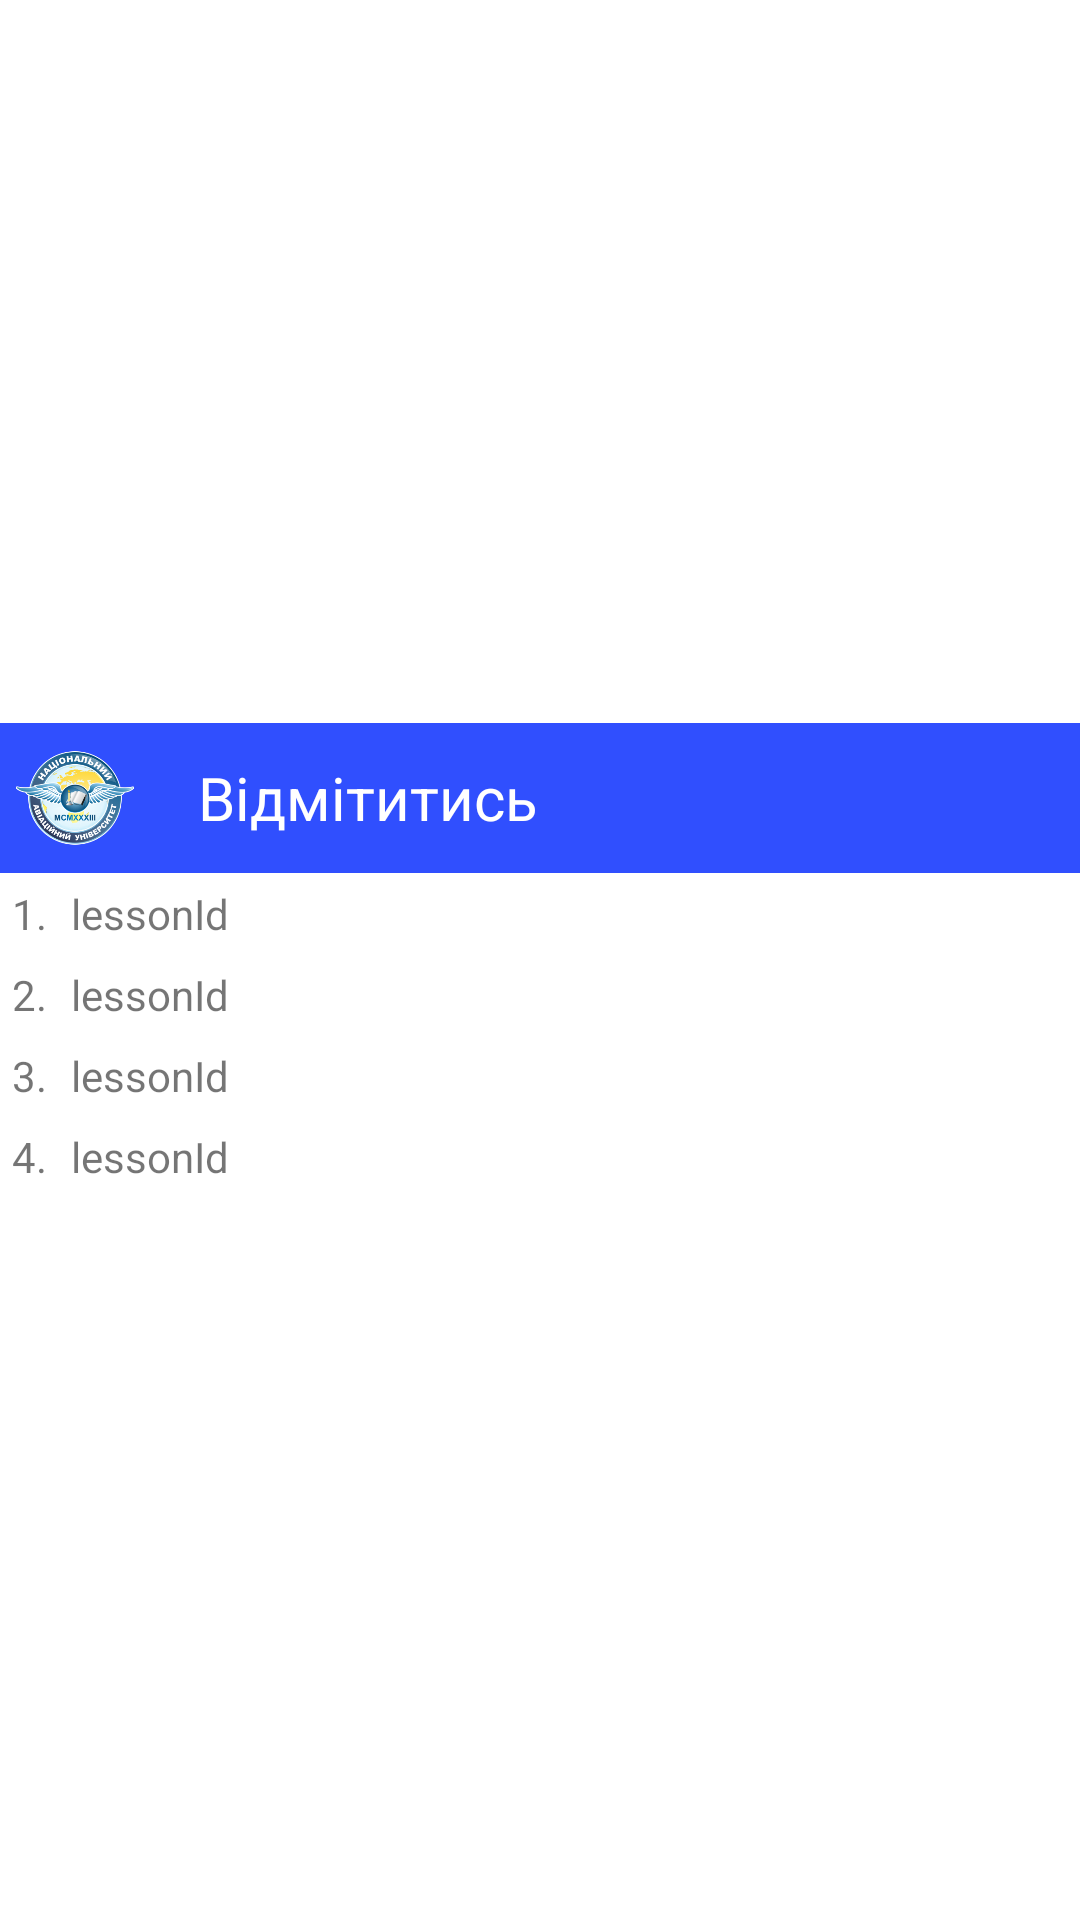

Android layout source for this screen:
<!-- AndroidManifest.xml: application theme Theme.Schedule -->
<!-- res/layout/activity_mark.xml -->
<?xml version="1.0" encoding="utf-8"?>
<LinearLayout xmlns:android="http://schemas.android.com/apk/res/android"
    xmlns:app="http://schemas.android.com/apk/res-auto"
    xmlns:tools="http://schemas.android.com/tools"
    android:layout_width="match_parent"
    android:layout_height="wrap_content"
    android:gravity="center"
    android:orientation="vertical"
    tools:context=".MarkActivity">

    <LinearLayout
        android:layout_width="match_parent"
        android:layout_height="50dp"
        android:background="#304ffe"
        android:gravity="center">

        <ImageView
            android:layout_width="50dp"
            android:layout_height="wrap_content"
            android:scaleType="fitStart"
            android:src="@mipmap/emblem_asset_foreground" />

        <TextView
            android:layout_width="match_parent"
            android:layout_height="wrap_content"
            android:paddingStart="16dp"
            android:text="@string/text_mark"
            android:textColor="@color/white"
            android:textSize="20sp"
            tools:ignore="RtlSymmetry" />

    </LinearLayout>

    <LinearLayout
        android:layout_width="match_parent"
        android:layout_height="wrap_content"
        android:background="@drawable/border"
        android:orientation="horizontal">

        <TextView
            android:id="@+id/tv_first"
            android:layout_width="wrap_content"
            android:layout_height="wrap_content"
            android:padding="4dp"
            android:text="@string/number_first" />

        <TextView
            android:id="@+id/lesson_first"
            android:layout_width="wrap_content"
            android:layout_height="wrap_content"
            android:padding="4dp"
            android:text="@string/lessonId" />

        <LinearLayout
            android:layout_width="match_parent"
            android:layout_height="wrap_content"
            android:gravity="right"
            android:orientation="vertical">


            <ImageView
                android:id="@+id/gray_first"
                android:layout_width="wrap_content"
                android:layout_height="wrap_content"
                android:paddingRight="8dp"
                android:src="@drawable/ic_baseline_brightness_gray" />
        </LinearLayout>

    </LinearLayout>

    <LinearLayout
        android:layout_width="match_parent"
        android:layout_height="wrap_content"
        android:background="@drawable/border"
        android:orientation="horizontal">

        <TextView
            android:id="@+id/tv_second"
            android:layout_width="wrap_content"
            android:layout_height="wrap_content"
            android:padding="4dp"
            android:text="@string/number_second" />

        <TextView
            android:id="@+id/lesson_second"
            android:layout_width="wrap_content"
            android:layout_height="wrap_content"
            android:padding="4dp"
            android:text="@string/lessonId" />

        <LinearLayout
            android:layout_width="match_parent"
            android:layout_height="wrap_content"
            android:gravity="right"
            android:orientation="vertical">

            <ImageView
                android:id="@+id/gray_second"
                android:layout_width="wrap_content"
                android:layout_height="wrap_content"
                android:paddingRight="8dp"
                android:src="@drawable/ic_baseline_brightness_gray" />
        </LinearLayout>

    </LinearLayout>

    <LinearLayout
        android:layout_width="match_parent"
        android:layout_height="wrap_content"
        android:background="@drawable/border"
        android:orientation="horizontal">

        <TextView
            android:id="@+id/tv_third"
            android:layout_width="wrap_content"
            android:layout_height="wrap_content"
            android:padding="4dp"
            android:text="@string/number_third" />

        <TextView
            android:id="@+id/lesson_third"
            android:layout_width="wrap_content"
            android:layout_height="wrap_content"
            android:padding="4dp"
            android:text="@string/lessonId" />

        <LinearLayout
            android:layout_width="match_parent"
            android:layout_height="wrap_content"
            android:gravity="right"
            android:orientation="vertical">

            <ImageView
                android:id="@+id/gray_third"
                android:layout_width="wrap_content"
                android:layout_height="wrap_content"
                android:paddingRight="8dp"
                android:src="@drawable/ic_baseline_brightness_gray" />
        </LinearLayout>

    </LinearLayout>

    <LinearLayout
        android:layout_width="match_parent"
        android:layout_height="wrap_content"
        android:background="@drawable/border"
        android:orientation="horizontal">

        <TextView
            android:id="@+id/tv_fourth"
            android:layout_width="wrap_content"
            android:layout_height="wrap_content"
            android:padding="4dp"
            android:text="@string/number_fourth" />

        <TextView
            android:id="@+id/lesson_fourth"
            android:layout_width="wrap_content"
            android:layout_height="wrap_content"
            android:padding="4dp"
            android:text="@string/lessonId" />

        <LinearLayout
            android:layout_width="match_parent"
            android:layout_height="wrap_content"
            android:gravity="right"
            android:orientation="vertical">

            <ImageView
                android:id="@+id/gray_fourth"
                android:layout_width="wrap_content"
                android:layout_height="wrap_content"
                android:paddingRight="8dp"
                android:src="@drawable/ic_baseline_brightness_gray" />
        </LinearLayout>
    </LinearLayout>

</LinearLayout>
<!-- resources referenced by this layout -->
<resources>
  <!-- mipmap emblem_asset_foreground: png bitmap (mipmap-hdpi, 21792 bytes) -->
  <string name="lessonId">lessonId</string>
  <string name="number_first">1.</string>
  <string name="number_fourth">4.</string>
  <string name="number_second">2.</string>
  <string name="number_third">3.</string>
  <string name="text_mark">Відмітитись</string>
  <style name="Theme.Schedule" parent="Theme.MaterialComponents.DayNight.NoActionBar">
          <item name="android:forceDarkAllowed" tools:targetApi="q">false</item>
          
          <item name="colorPrimary">#304ffe</item>
          <item name="colorPrimaryVariant">#0026ca</item>
          <item name="colorOnPrimary">@color/white</item>
          
          <item name="colorSecondary">@color/teal_200</item>
          <item name="colorSecondaryVariant">@color/teal_700</item>
          <item name="colorOnSecondary">@color/black</item>
          
          <item name="android:statusBarColor" tools:targetApi="l">?attr/colorPrimaryVariant</item>
          
      </style>
  <!-- not gathered from this repository: default colours our renderer supplied (Android Studio template values) -->
  <color name="teal_200">#FF03DAC5</color>
  <color name="teal_700">#FF018786</color>
  <color name="black">#FF000000</color>
  <color name="white">#FFFFFFFF</color>
</resources>
